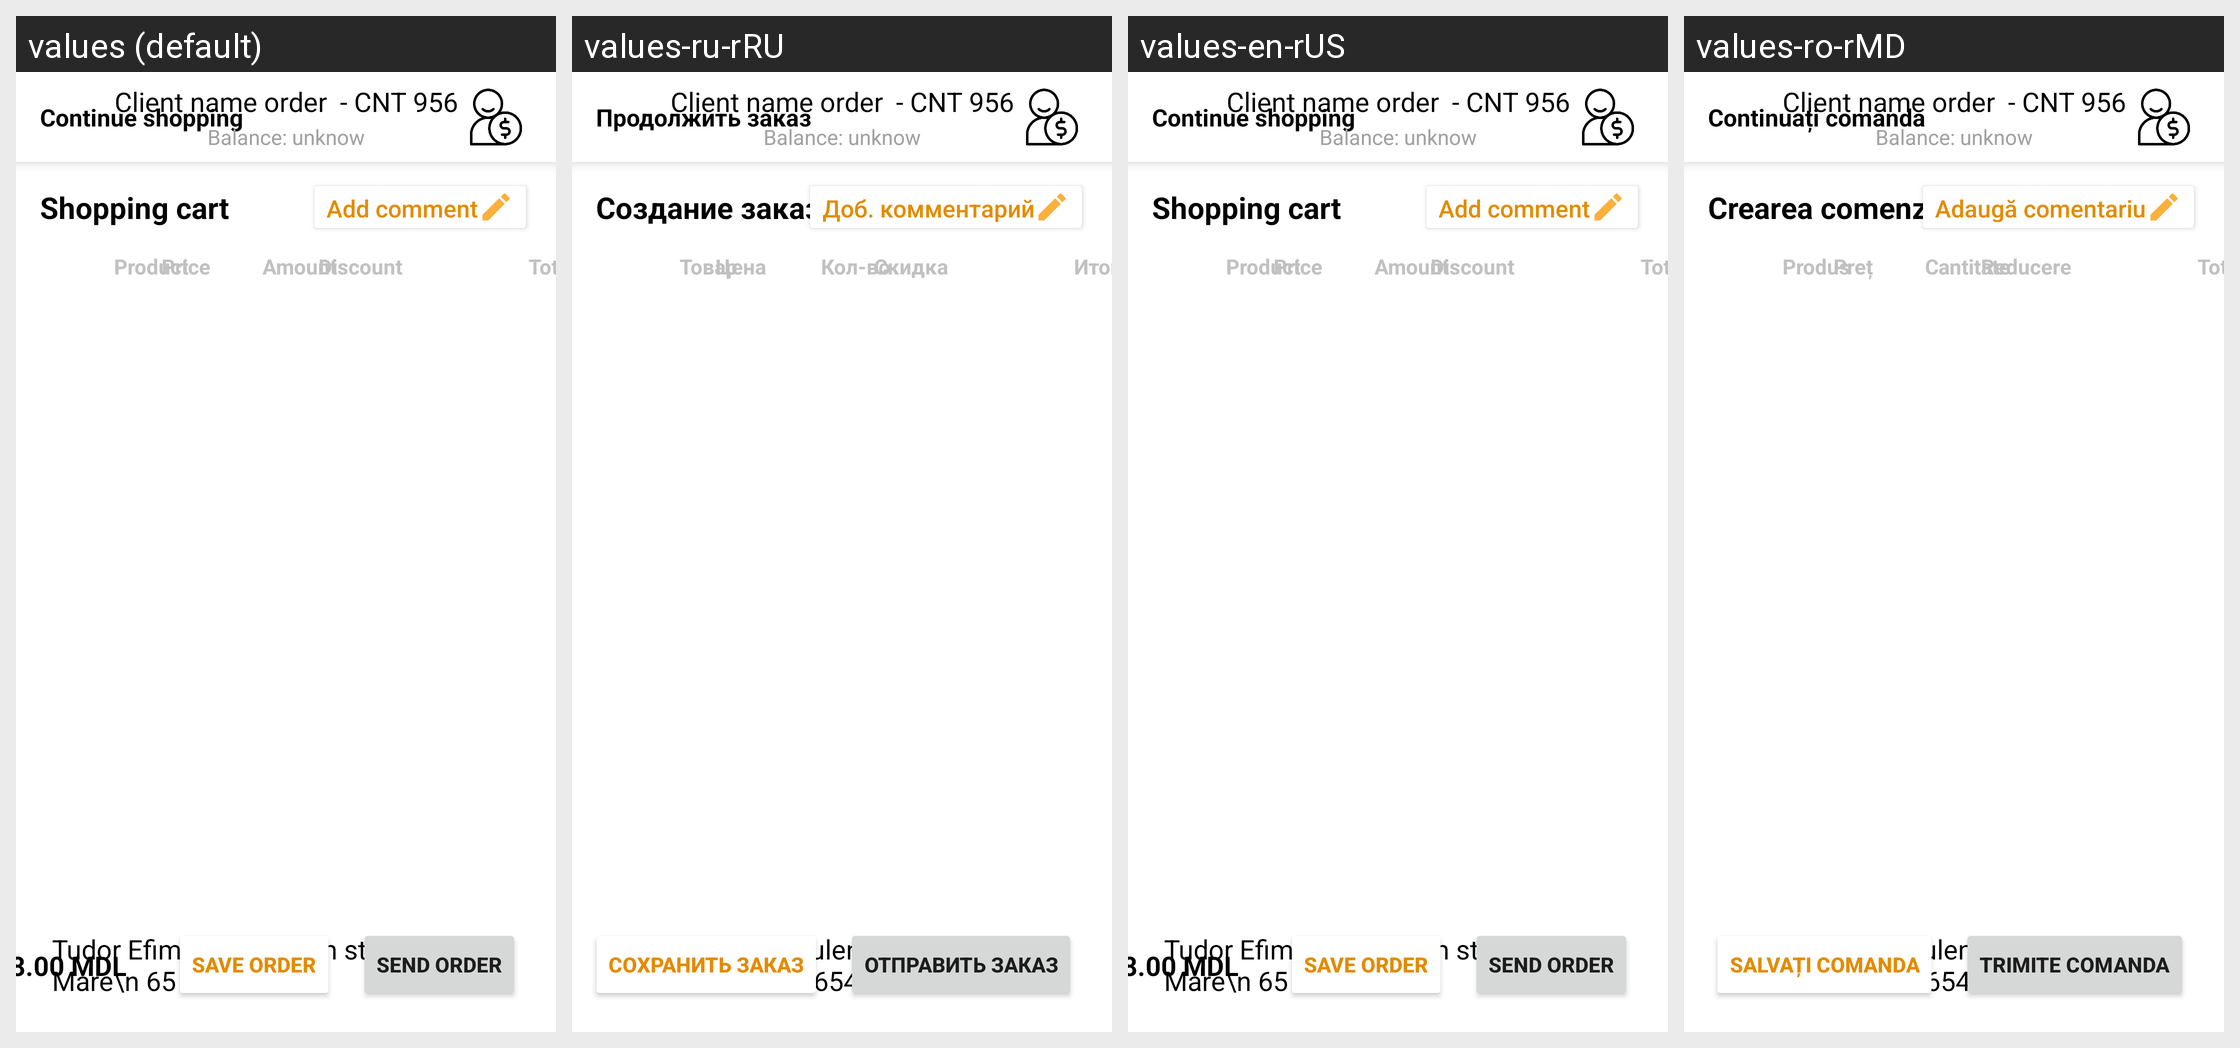

Locale-by-locale string values for the Android screen shown in this grid:
Android screen res/layout/activity_shop_cart.xml rendered under 4 locales, left to right: values (default), values-ru-rRU, values-en-rUS, values-ro-rMD. Device: Nexus 5 (rendered at 1080×1920; each locale shown at half size, 540×960, under a caption strip naming it); theme Theme.EAgent.
Strings drawn on this screen, with the default value and each locale's value (text and hints the layout hard-codes, and strings that could not be matched under every locale, appear in the picture but are not listed):

send_order_shop_cart
  values: Send order
  values-ru-rRU: Отправить заказ
  values-en-rUS: Send order
  values-ro-rMD: Trimite comanda

save_order_shop_cart
  values: Save order
  values-ru-rRU: Сохранить заказ
  values-en-rUS: Save order
  values-ro-rMD: Salvați comanda

product_order_list_title
  values: Product
  values-ru-rRU: Товар
  values-en-rUS: Product
  values-ro-rMD: Produs

amount_order_list_title
  values: Amount
  values-ru-rRU: Кол-во
  values-en-rUS: Amount
  values-ro-rMD: Cantitate

price_order_list_title
  values: Price
  values-ru-rRU: Цена
  values-en-rUS: Price
  values-ro-rMD: Preț

discount_order_list_title
  values: Discount
  values-ru-rRU: Скидка
  values-en-rUS: Discount
  values-ro-rMD: Reducere

total_order_list_title
  values: Total
  values-ru-rRU: Итого
  values-en-rUS: Total
  values-ro-rMD: Total

shopping_cart_orders
  values: Shopping cart
  values-ru-rRU: Создание заказа
  values-en-rUS: Shopping cart
  values-ro-rMD: Crearea comenzii

add_comment_to_order
  values: Add comment
  values-ru-rRU: Доб. комментарий
  values-en-rUS: Add comment
  values-ro-rMD: Adaugă comentariu

continue_shopping
  values: Continue shopping
  values-ru-rRU: Продолжить заказ
  values-en-rUS: Continue shopping
  values-ro-rMD: Continuați comanda
